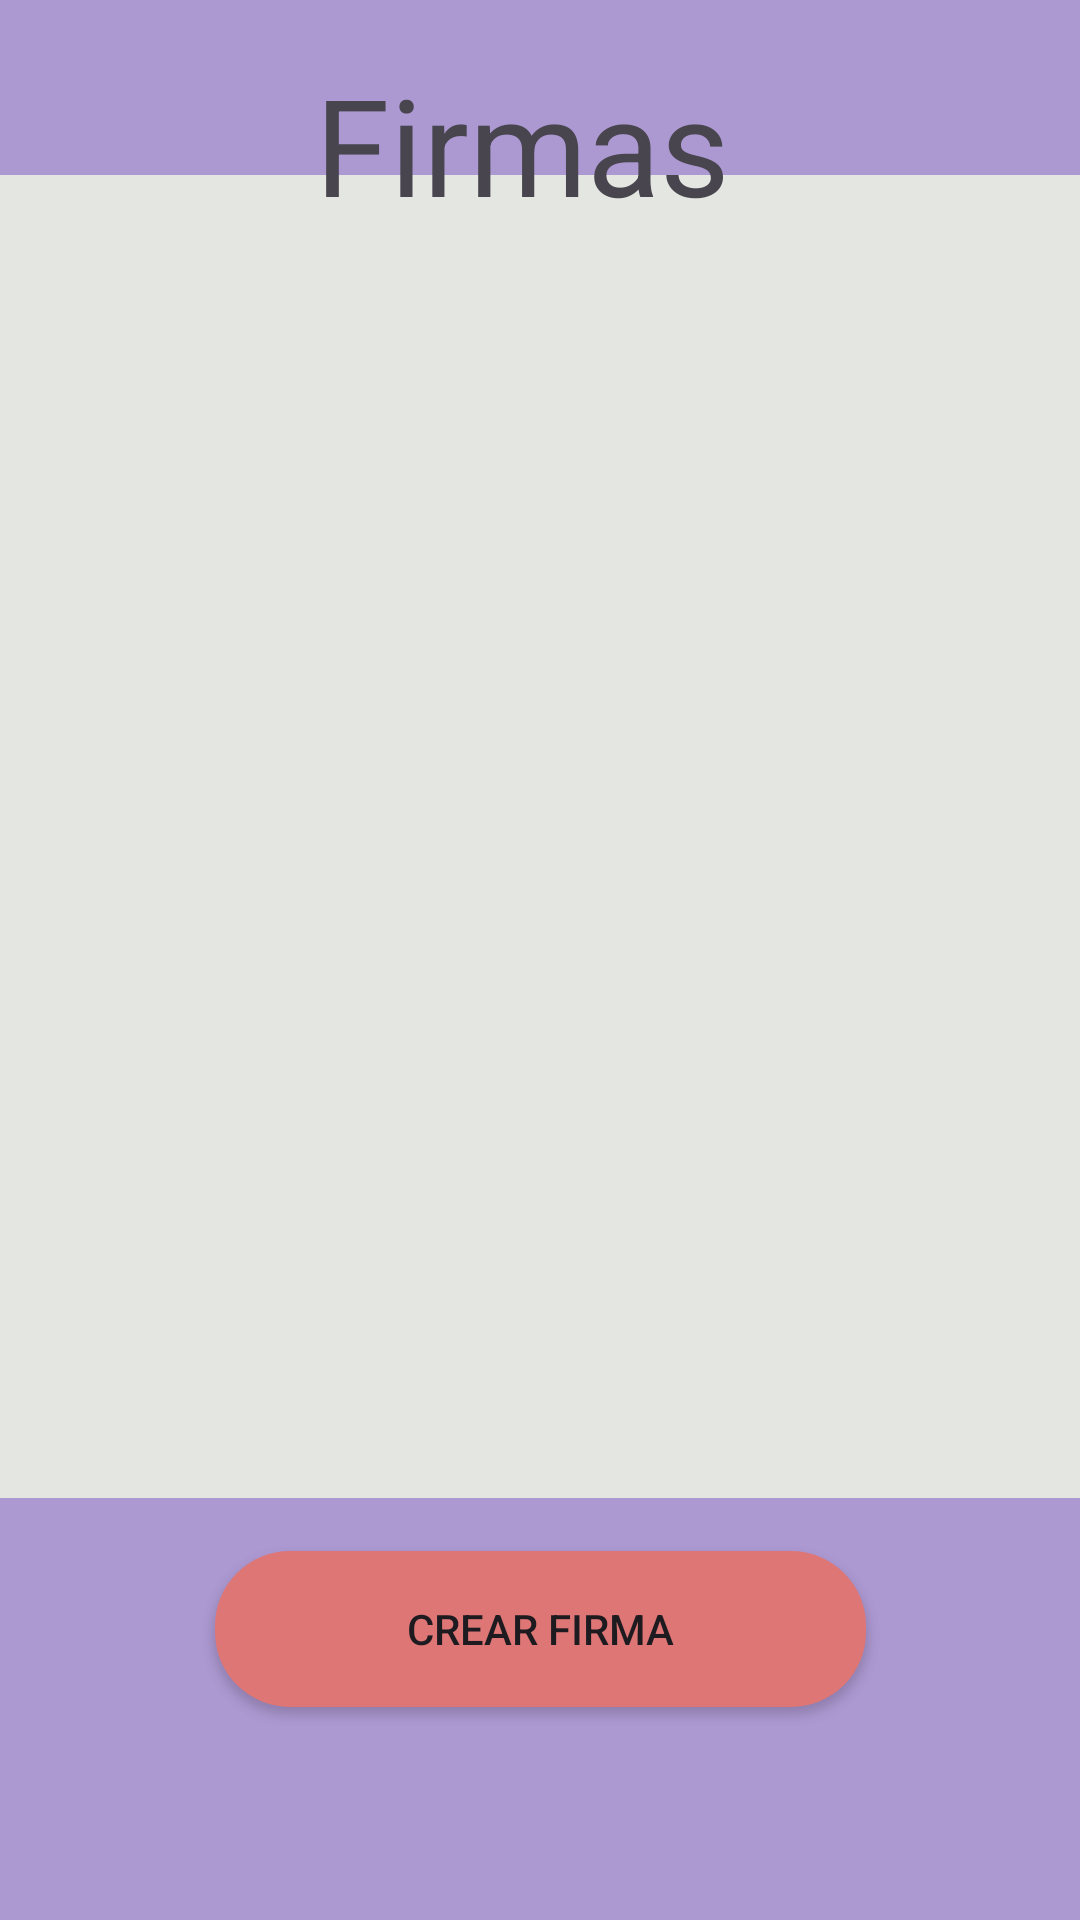

Write the Android layout XML for this screen, with the resource values it uses.
<!-- AndroidManifest.xml: application theme Theme.Ejercicio_2_4_2p -->
<!-- res/layout/activity_lista_firmas.xml -->
<?xml version="1.0" encoding="utf-8"?>
<androidx.constraintlayout.widget.ConstraintLayout xmlns:android="http://schemas.android.com/apk/res/android"
    xmlns:app="http://schemas.android.com/apk/res-auto"
    xmlns:tools="http://schemas.android.com/tools"
    android:layout_width="match_parent"
    android:layout_height="match_parent"
    android:background="#AD99D2"
    tools:context=".ActivityListaFirmas">

    <Button
        android:id="@+id/btncrearfirma"
        android:layout_width="217dp"
        android:layout_height="52dp"
        android:background="@drawable/raddiustubon"
        android:text="Crear Firma"
        app:layout_constraintBottom_toBottomOf="parent"
        app:layout_constraintEnd_toEndOf="parent"
        app:layout_constraintStart_toStartOf="parent"
        app:layout_constraintTop_toTopOf="parent"
        app:layout_constraintVertical_bias="0.879" />

    <androidx.recyclerview.widget.RecyclerView
        android:id="@+id/Lista"
        android:layout_width="398dp"
        android:layout_height="441dp"
        android:background="#E4E6E1"
        app:layout_constraintBottom_toBottomOf="parent"
        app:layout_constraintEnd_toEndOf="parent"
        app:layout_constraintHorizontal_bias="0.461"
        app:layout_constraintStart_toStartOf="parent"
        app:layout_constraintTop_toTopOf="parent"
        app:layout_constraintVertical_bias="0.293" />

    <TextView
        android:id="@+id/textView1"
        android:layout_width="292dp"
        android:layout_height="69dp"
        android:autoText="false"
        android:gravity="center"
        android:text="Firmas "
        android:textAppearance="@style/TextAppearance.AppCompat.Display2"
        app:layout_constraintBottom_toBottomOf="parent"
        app:layout_constraintEnd_toEndOf="parent"
        app:layout_constraintHorizontal_bias="0.495"
        app:layout_constraintStart_toStartOf="parent"
        app:layout_constraintTop_toTopOf="parent"
        app:layout_constraintVertical_bias="0.024" />

</androidx.constraintlayout.widget.ConstraintLayout>
<!-- resources referenced by this layout -->
<resources>
  <!-- drawable raddiustubon (drawable) -->
  <?xml version="1.0" encoding="utf-8"?>
  <shape xmlns:android="http://schemas.android.com/apk/res/android">
      <solid android:color="#DF7676"></solid>
      <corners android:radius="25dp"></corners>
  </shape>
  <style name="Theme.Ejercicio_2_4_2p" parent="Base.Theme.Ejercicio_2_4_2p" />
  <style name="Base.Theme.Ejercicio_2_4_2p" parent="Theme.Material3.DayNight.NoActionBar">
          
          
      </style>
</resources>
